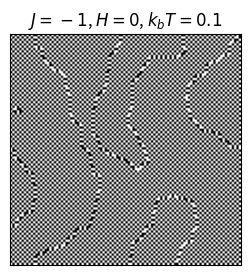

Source code (Python):
import numpy as np
import matplotlib.pyplot as plt
from matplotlib import colormaps as cm, colors
from tqdm import tqdm
import re



def energija(s):
    E = 0
    for i in range(s.shape[0]):
        for j in range(s.shape[1]):
            for delta in [[1,0], [0,1], [-1,0], [0,-1]]:
                try:
                    E += -J * s[i,j] * s[i+delta[0], j+delta[1]]
                except IndexError:
                    pass

            E += -hz * s[i,j]

    return E

def delta_energija(s,i,j):
    val = 0
    for delta in [[1,0], [0,1], [-1,0], [0,-1]]:
        try:
            val += s[i+delta[0], j+delta[1]]
        except IndexError:
            pass
    return 2*s[i,j] * (J * val + hz)

def run_procedure(Nmin):
    s = np.random.choice([-1,1], (n,n))
    ultradone = False

    for _ in tqdm(range(Nmin), leave=False, desc = "procedure"):
        if ultradone:
            break

        done = False
        k = 0
        while(not done):
            i,j = np.random.randint(0,n), np.random.randint(0,n)

            dE = delta_energija(s,i,j)

            if np.random.random() < np.exp(-dE/kbT):
                done = True
                s[i,j] *= -1
            k +=1
            if k > 1000:
                ultradone = True
                break

    return s


J = -1

hz = 0

kbT = 0.1

n = 100

s = run_procedure(n**2 * 5)

plt.figure(figsize=(3,3))
plt.imshow(s, cmap=cm.get_cmap("binary"))
plt.title(f"$J={J}$, $H = {hz}$, $k_bT = {kbT}$")
plt.xticks([]); plt.yticks([])
plt.savefig(f"J{J}H{hz}kbT{kbT}.png")
plt.show()
